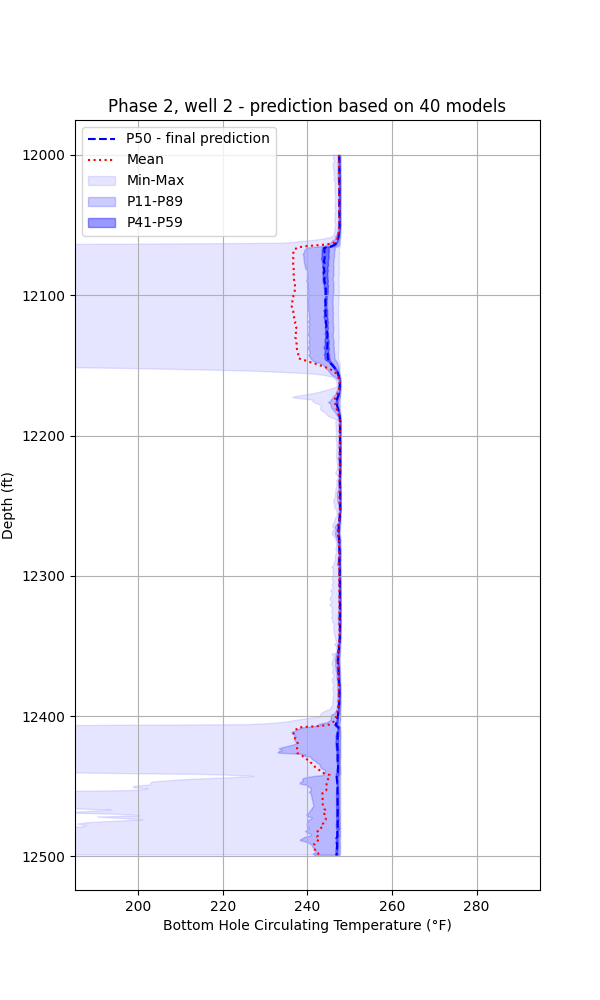

The file beside this chart, header and first rows:
Depth(ft), Bttm Pipe Temp (°F) - predicted
12000, 247.5
12000, 247.5
12001, 247.5
12001, 247.5
12002, 247.5
12002, 247.5
12003, 247.5
12003, 247.5
12004, 247.5
12004, 247.5
12005, 247.5
12005, 247.5
12006, 247.5
12006, 247.5
12007, 247.5
12007, 247.5
12008, 247.5
12008, 247.5
12009, 247.5
12009, 247.5
12010, 247.5
12010, 247.6
12011, 247.6
12011, 247.5
12012, 247.5
12012, 247.5
12013, 247.5
12013, 247.6
12014, 247.6
12014, 247.6
12015, 247.5
12015, 247.5
12016, 247.5
12016, 247.5
12017, 247.5
12017, 247.5
12018, 247.5
12018, 247.5
12019, 247.5
12019, 247.5
12020, 247.5
12020, 247.5
12021, 247.5
12021, 247.6
12022, 247.6
12022, 247.6
12023, 247.6
12023, 247.6
12024, 247.6
12024, 247.5
12025, 247.5
12025, 247.5
12026, 247.5
12026, 247.5
12027, 247.5
12027, 247.5
12028, 247.5
12028, 247.5
12029, 247.6
12029, 247.6
... 940 more rows
